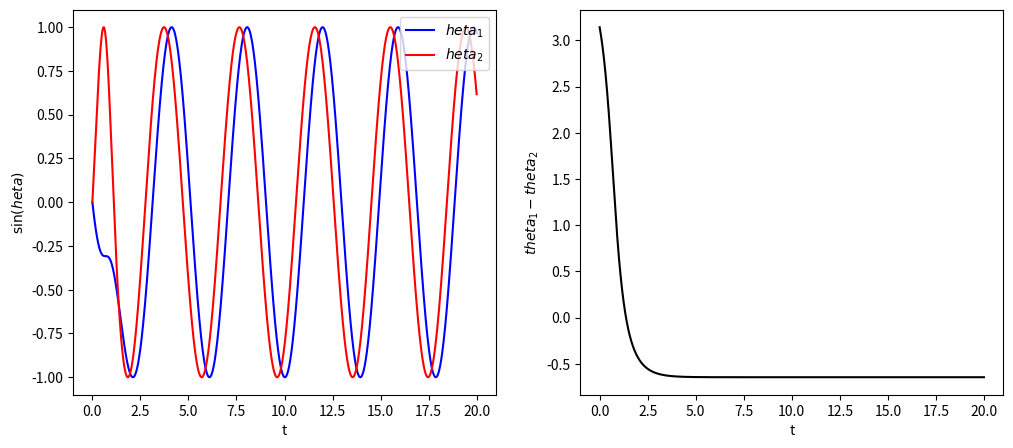

The matplotlib source for this figure:
#!/usr/bin/env python3
# -*- coding: utf-8 -*-
"""
%**************************************************************************
%*     Section 5.5.3                                                      *
%*     filename: ch05pr09.m                                               *
%*     program listing number: 5.9                                        *
%*                                                                        *
%*     This program solves the synchronization of two phase oscillators   *
%*     using 2nd-order Runge-Kutta methods.                               *
%*                                                                        *
%*     Programed by Ryoichi Kawai for Computational Physics Course        *
%*     Revised on 01/07/2014.                                             *
%**************************************************************************
"""
import numpy as np
import matplotlib.pyplot as plt

omega1=1.0;  omega2=2.2

# Control parameters
tmax=20; N=2000; h=tmax/N

# Set arrays
t=np.linspace(0,tmax,N+1)
theta1=np.zeros(N+1)
theta2=np.zeros(N+1)

# initial conditions

theta1[0]=np.pi; theta2[0]=0.0

# 2nd-order Runge-Kutta method
for n in range(0,N):
    k1 = omega1 + np.sin(theta2[n]-theta1[n])
    l1 = omega2 - np.sin(theta2[n]-theta1[n])
    mid1 = theta1[n]+k1*h/2.0
    mid2 = theta2[n]+l1*h/2.0
    k2 = omega1 + np.sin(mid2-mid1)
    l2 = omega2 - np.sin(mid2-mid1);
    theta1[n+1]=theta1[n]+k2*h;
    theta2[n+1]=theta2[n]+l2*h;


# plot the trajectories of oscillators
plt.ioff()
plt.figure(figsize=(12,5))
plt.subplot(1,2,1)
plt.plot(t,np.sin(theta1),'-b',label='$\theta_1$')
plt.plot(t,np.sin(theta2),'-r',label="$\theta_2$")
plt.xlabel('t')
plt.ylabel('$\sin(\theta)$')
plt.legend(loc=1)

# plot the phase difference
plt.subplot(1,2,2)
plt.plot(t,theta1-theta2,'-k')
plt.xlabel('t');
plt.ylabel('$theta_1-theta_2$')
plt.show()
